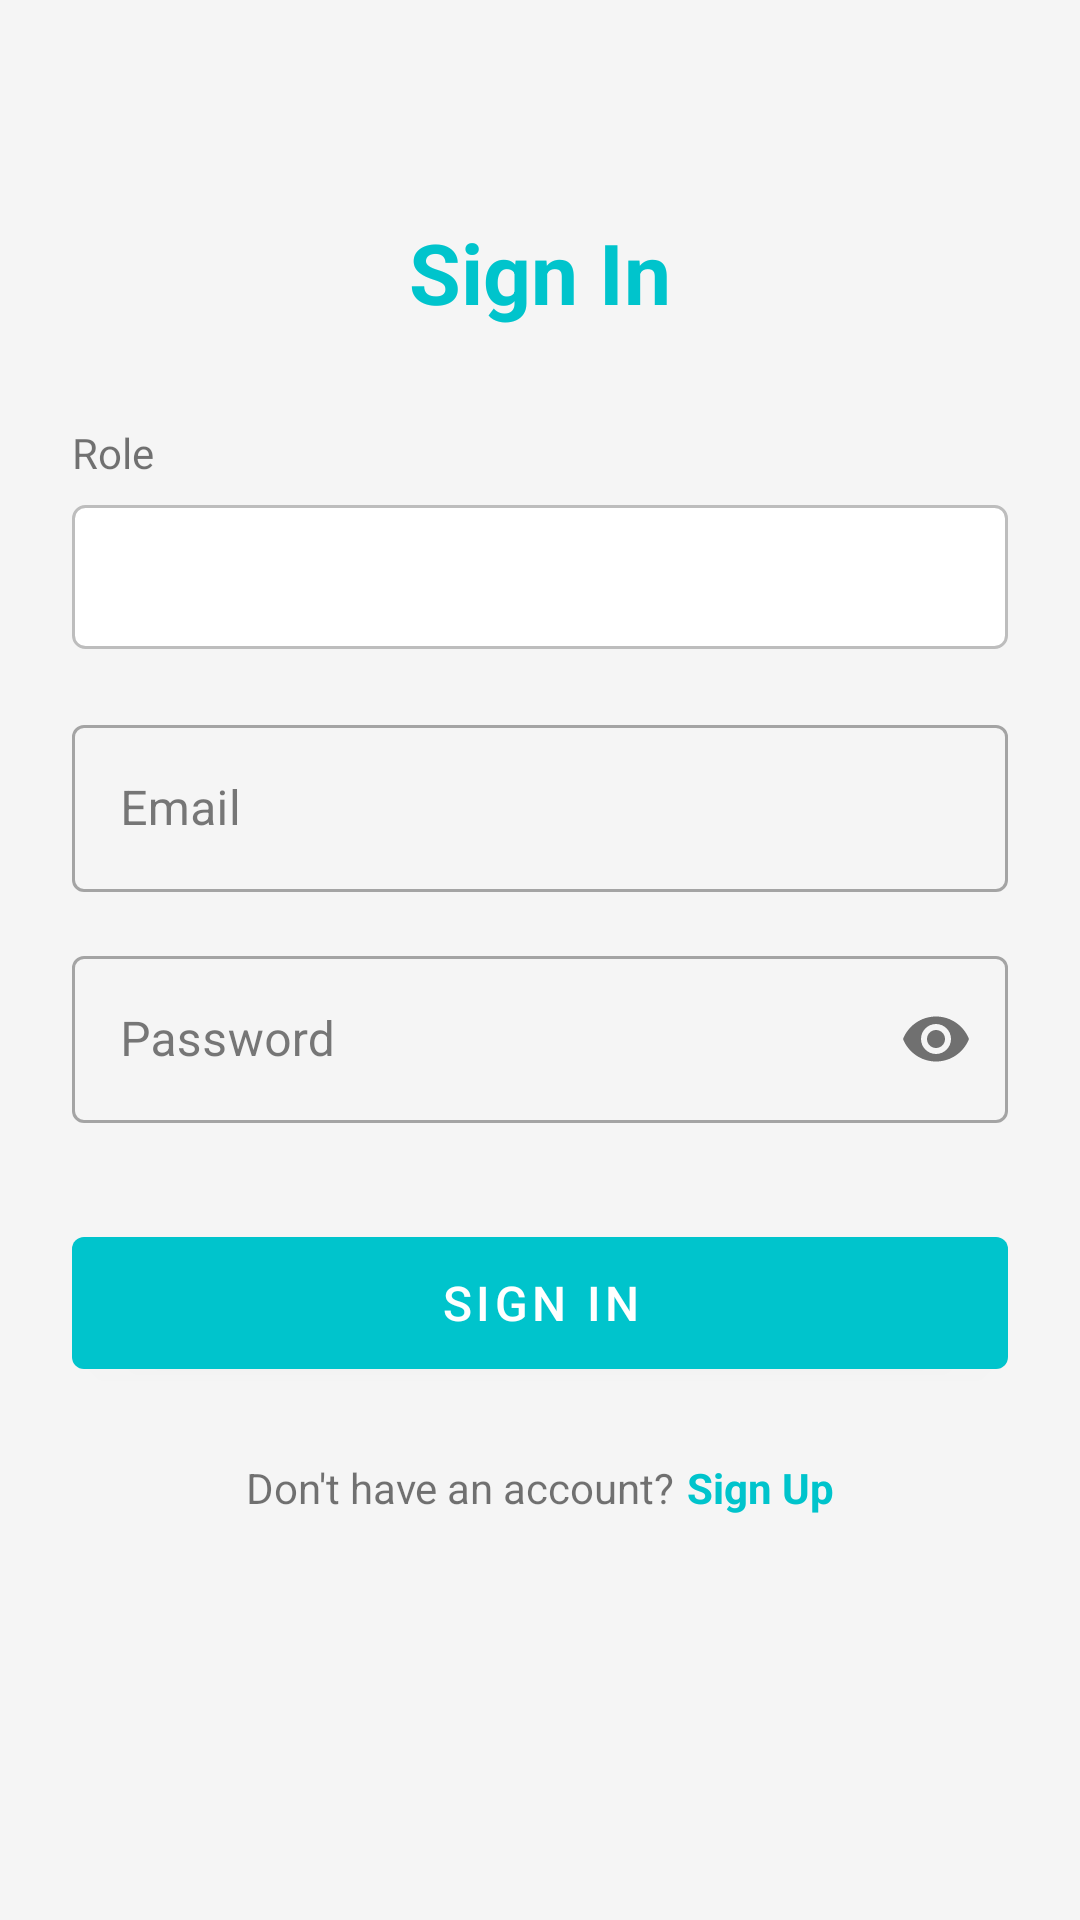

Write the Android layout XML for this screen, with the resource values it uses.
<!-- AndroidManifest.xml: application theme Theme.CourseSchedule -->
<!-- res/layout/fragment_signin.xml -->
<?xml version="1.0" encoding="utf-8"?>
<androidx.constraintlayout.widget.ConstraintLayout
    xmlns:android="http://schemas.android.com/apk/res/android"
    xmlns:app="http://schemas.android.com/apk/res-auto"
    android:layout_width="match_parent"
    android:layout_height="match_parent"
    android:padding="24dp"
    android:background="@color/grey_100">

    
    <TextView
        android:id="@+id/tvTitle"
        android:layout_width="wrap_content"
        android:layout_height="wrap_content"
        android:text="@string/sign_in"
        android:textSize="28sp"
        android:textStyle="bold"
        android:textColor="@color/navy_800"
        android:layout_marginTop="48dp"
        app:layout_constraintTop_toTopOf="parent"
        app:layout_constraintStart_toStartOf="parent"
        app:layout_constraintEnd_toEndOf="parent" />

    
    <TextView
        android:id="@+id/tvRoleLabel"
        android:layout_width="wrap_content"
        android:layout_height="wrap_content"
        android:text="@string/label_auth_role"
        android:textSize="14sp"
        android:layout_marginTop="32dp"
        app:layout_constraintTop_toBottomOf="@id/tvTitle"
        app:layout_constraintStart_toStartOf="parent" />

    <Spinner
        android:id="@+id/spinnerRole"
        android:layout_width="0dp"
        android:layout_height="48dp"
        android:layout_marginTop="8dp"
        android:background="@drawable/spinner_background"
        android:padding="12dp"
        app:layout_constraintTop_toBottomOf="@id/tvRoleLabel"
        app:layout_constraintStart_toStartOf="parent"
        app:layout_constraintEnd_toEndOf="parent" />

    
    <com.google.android.material.textfield.TextInputLayout
        android:id="@+id/tilEmail"
        android:layout_width="0dp"
        android:layout_height="wrap_content"
        android:layout_marginTop="20dp"
        android:hint="@string/hint_email"
        style="@style/Widget.MaterialComponents.TextInputLayout.OutlinedBox"
        app:layout_constraintTop_toBottomOf="@id/spinnerRole"
        app:layout_constraintStart_toStartOf="parent"
        app:layout_constraintEnd_toEndOf="parent">

        <com.google.android.material.textfield.TextInputEditText
            android:id="@+id/etEmail"
            android:layout_width="match_parent"
            android:layout_height="wrap_content"
            android:inputType="textEmailAddress" />

    </com.google.android.material.textfield.TextInputLayout>

    
    <com.google.android.material.textfield.TextInputLayout
        android:id="@+id/tilPassword"
        android:layout_width="0dp"
        android:layout_height="wrap_content"
        android:layout_marginTop="16dp"
        android:hint="@string/hint_password"
        style="@style/Widget.MaterialComponents.TextInputLayout.OutlinedBox"
        app:passwordToggleEnabled="true"
        app:layout_constraintTop_toBottomOf="@id/tilEmail"
        app:layout_constraintStart_toStartOf="parent"
        app:layout_constraintEnd_toEndOf="parent">

        <com.google.android.material.textfield.TextInputEditText
            android:id="@+id/etPassword"
            android:layout_width="match_parent"
            android:layout_height="wrap_content"
            android:inputType="textPassword" />

    </com.google.android.material.textfield.TextInputLayout>

    
    <com.google.android.material.button.MaterialButton
        android:id="@+id/btnSignIn"
        android:layout_width="0dp"
        android:layout_height="56dp"
        android:layout_marginTop="32dp"
        android:text="@string/btn_sign_in"
        android:textSize="16sp"
        app:backgroundTint="@color/navy_800"
        app:layout_constraintTop_toBottomOf="@id/tilPassword"
        app:layout_constraintStart_toStartOf="parent"
        app:layout_constraintEnd_toEndOf="parent" />

    
    <LinearLayout
        android:id="@+id/layoutSignUp"
        android:layout_width="wrap_content"
        android:layout_height="wrap_content"
        android:orientation="horizontal"
        android:layout_marginTop="24dp"
        app:layout_constraintTop_toBottomOf="@id/btnSignIn"
        app:layout_constraintStart_toStartOf="parent"
        app:layout_constraintEnd_toEndOf="parent">

        <TextView
            android:layout_width="wrap_content"
            android:layout_height="wrap_content"
            android:text="@string/text_no_account"
            android:textSize="14sp" />

        <TextView
            android:id="@+id/tvSignUp"
            android:layout_width="wrap_content"
            android:layout_height="wrap_content"
            android:text="@string/text_sign_up"
            android:textSize="14sp"
            android:textStyle="bold"
            android:textColor="@color/navy_800"
            android:layout_marginStart="4dp" />

    </LinearLayout>

</androidx.constraintlayout.widget.ConstraintLayout>
<!-- resources referenced by this layout -->
<resources>
  <color name="grey_100">#F5F5F5</color>
  <color name="navy_800">@color/brand_500</color>
  <!-- drawable spinner_background (drawable) -->
  <?xml version="1.0" encoding="utf-8"?>
  <layer-list xmlns:android="http://schemas.android.com/apk/res/android">
      <item>
          <shape android:shape="rectangle">
              <solid android:color="@android:color/white"/>
              <corners android:radius="4dp"/>
              <stroke android:width="1dp" android:color="@color/grey_400"/>
              <padding android:left="12dp" android:right="12dp"/>
          </shape>
      </item>
  </layer-list>
  <string name="btn_sign_in">Sign In</string>
  <string name="hint_email">Email</string>
  <string name="hint_password">Password</string>
  <string name="label_auth_role">Role</string>
  <string name="sign_in">Sign In</string>
  <string name="text_no_account">Don\'t have an account?</string>
  <string name="text_sign_up">Sign Up</string>
  <style name="Theme.CourseSchedule" parent="Theme.MaterialComponents.DayNight.NoActionBar">
          
          <item name="colorPrimary">@color/navy_800</item>
          <item name="colorPrimaryVariant">@color/navy_900</item>
          <item name="colorOnPrimary">@color/white</item>
          <item name="colorSecondary">@color/navy_400</item>
          <item name="colorSecondaryVariant">@color/navy_600</item>
          <item name="colorOnSecondary">@color/white</item>
  
          
          <item name="colorSurface">@color/white</item>
          <item name="colorOnSurface">@color/grey_900</item>
          <item name="android:colorBackground">@color/grey_100</item>
          <item name="android:windowBackground">@color/grey_100</item>
  
          
          <item name="android:statusBarColor">@color/navy_900</item>
  
          
          <item name="colorError">@color/error_red</item>
      </style>
  <color name="brand_500">#00c4cc</color>
  <color name="grey_400">#BDBDBD</color>
  <color name="navy_900">@color/brand_900</color>
  <color name="white">#FFFFFFFF</color>
  <color name="navy_400">@color/brand_300</color>
  <color name="navy_600">@color/brand_700</color>
  <color name="grey_900">#212121</color>
  <color name="error_red">#B00020</color>
  <color name="brand_900">#007a7f</color>
  <color name="brand_300">#4dd9de</color>
  <color name="brand_700">#009da3</color>
</resources>
